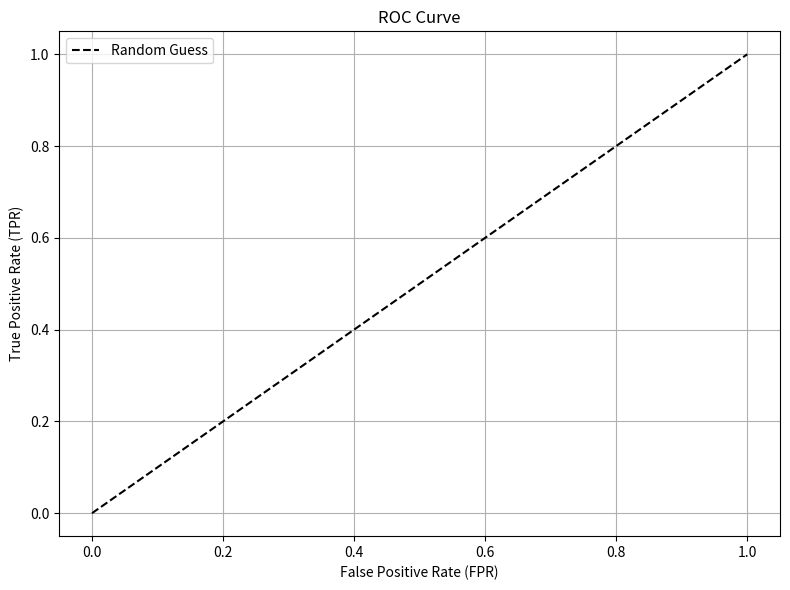

Write Python code to recreate this figure.
import matplotlib.pyplot as plt
import numpy as np
import json
import os
import matplotlib
matplotlib.use('Agg')  # 그래프를 띄우지 않고 저장만

model_names = ["gnn", "gcn", "gat"]
results = {}

# 결과 불러오기
for name in model_names:
    path = f"results/{name}.json"
    if os.path.exists(path):
        with open(path, "r") as f:
            results[name.upper()] = json.load(f)
    else:
        print(f"[⚠️ Warning] {path} not found")

models = list(results.keys())

# ──────────────────────────────────────────────
# [1] 막대그래프 성능 비교
# ──────────────────────────────────────────────
auc_scores = [results[m]["AUC"] for m in models]
hit_scores = [results[m]["Hit@1"] for m in models]
precision_scores = [results[m]["Precision"] for m in models]
recall_scores = [results[m]["Recall"] for m in models]

x = np.arange(len(models))
width = 0.3

fig, axes = plt.subplots(2, 2, figsize=(14, 10))

# AUC
axes[0, 0].bar(x, auc_scores, width, color='skyblue')
axes[0, 0].set_title("AUC Comparison")
axes[0, 0].set_xticks(x)
axes[0, 0].set_xticklabels(models)
axes[0, 0].set_ylim(0.0, 1.1)
axes[0, 0].set_ylabel("AUC")

# Hit@1
axes[0, 1].bar(x, hit_scores, width, color='lightgreen')
axes[0, 1].set_title("Hit@1 Comparison")
axes[0, 1].set_xticks(x)
axes[0, 1].set_xticklabels(models)
axes[0, 1].set_ylim(0.0, 1.1)
axes[0, 1].set_ylabel("Hit@1")

# Precision
axes[1, 0].bar(x, precision_scores, width, color='salmon')
axes[1, 0].set_title("Precision Comparison")
axes[1, 0].set_xticks(x)
axes[1, 0].set_xticklabels(models)
axes[1, 0].set_ylim(0.0, 1.1)
axes[1, 0].set_ylabel("Precision")

# Recall
axes[1, 1].bar(x, recall_scores, width, color='orange')
axes[1, 1].set_title("Recall Comparison")
axes[1, 1].set_xticks(x)
axes[1, 1].set_xticklabels(models)
axes[1, 1].set_ylim(0.0, 1.1)
axes[1, 1].set_ylabel("Recall")

plt.tight_layout()
os.makedirs("results", exist_ok=True)
plt.savefig("results/full_comparison.png")

print("✅ full_comparison.png 저장 완료")

# ──────────────────────────────────────────────
# [2] F1-Score 변화 곡선 그래프 (모델별)
# ──────────────────────────────────────────────
plt.figure(figsize=(10, 6))
for m in models:
    f1_dict = results[m].get("F1_Curve", None)
    if f1_dict:
        thresholds = list(map(float, f1_dict.keys()))
        f1_scores = list(f1_dict.values())
        plt.plot(thresholds, f1_scores, label=m)

plt.title("Threshold vs F1-Score Curve")
plt.xlabel("Threshold")
plt.ylabel("F1-Score")
plt.ylim(0.0, 1.1)
plt.grid(True)
plt.legend()
plt.tight_layout()
plt.savefig("results/f1_curve_comparison.png")

print("✅ f1_curve_comparison.png 저장 완료")


# Precision-Recall Curve
# ────────────────
plt.figure(figsize=(8, 6))
for m in results:
    pr = results[m].get("PR_Curve", None)
    if pr:
        plt.plot(pr["recall"], pr["precision"], label=m)
plt.xlabel("Recall")
plt.ylabel("Precision")
plt.title("Precision-Recall Curve")
plt.legend()
plt.grid(True)
plt.tight_layout()
plt.savefig("results/precision_recall_curve.png")
print("✅ Precision-Recall Curve 저장 완료")

# ────────────────
# ROC Curve
# ────────────────
plt.figure(figsize=(8, 6))
for m in results:
    roc = results[m].get("ROC_Curve", None)
    if roc:
        plt.plot(roc["fpr"], roc["tpr"], label=m)
plt.plot([0, 1], [0, 1], 'k--', label="Random Guess")
plt.xlabel("False Positive Rate (FPR)")
plt.ylabel("True Positive Rate (TPR)")
plt.title("ROC Curve")
plt.legend()
plt.grid(True)
plt.tight_layout()
plt.savefig("results/roc_curve.png")
print("✅ ROC Curve 저장 완료")
